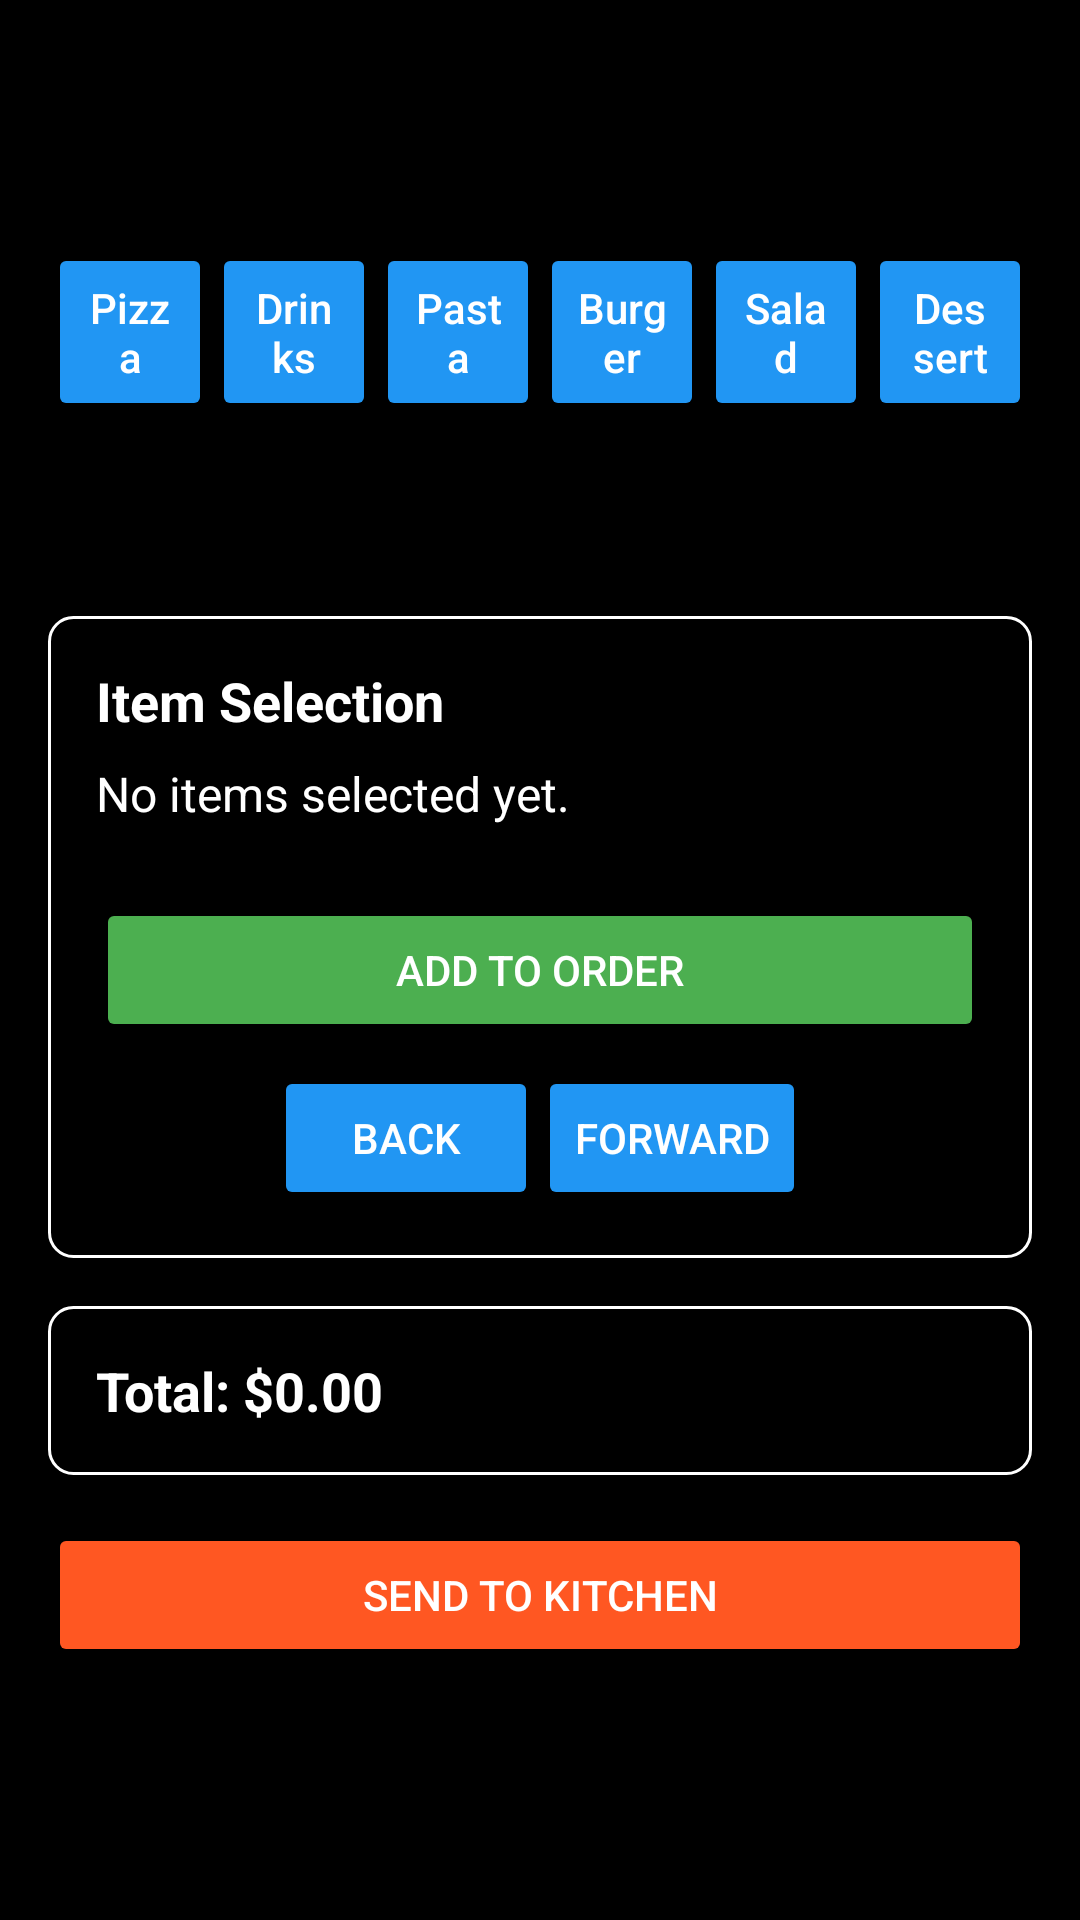

Write the Android layout XML for this screen, with the resource values it uses.
<!-- AndroidManifest.xml: application theme Theme.TheGardenOfEatN -->
<!-- res/layout/test_layout.xml -->
<ScrollView xmlns:android="http://schemas.android.com/apk/res/android"
    android:layout_width="match_parent"
    android:layout_height="match_parent"
    android:background="#000000"
    android:fitsSystemWindows="true">

    <LinearLayout
        android:layout_width="match_parent"
        android:layout_height="wrap_content"
        android:orientation="vertical"
        android:padding="16dp">

        
        <LinearLayout
            android:layout_width="match_parent"
            android:layout_height="wrap_content"
            android:orientation="horizontal"
            android:layout_marginTop="16dp"
            android:weightSum="6"
            android:gravity="center">

            
            <Button
                android:id="@+id/btnPizza"
                android:layout_width="0dp"
                android:layout_height="wrap_content"
                android:layout_weight="1"
                android:text="Pizza"
                android:textColor="#FFFFFF"
                android:textSize="14sp"
                android:backgroundTint="#2196F3"
                android:padding="12dp"
                android:textAllCaps="false" />

            
            <Button
                android:id="@+id/btnDrinks"
                android:layout_width="0dp"
                android:layout_height="wrap_content"
                android:layout_weight="1"
                android:text="Drinks"
                android:textColor="#FFFFFF"
                android:textSize="14sp"
                android:backgroundTint="#2196F3"
                android:padding="12dp"
                android:textAllCaps="false" />

            
            <Button
                android:id="@+id/btnPasta"
                android:layout_width="0dp"
                android:layout_height="wrap_content"
                android:layout_weight="1"
                android:text="Pasta"
                android:textColor="#FFFFFF"
                android:textSize="14sp"
                android:backgroundTint="#2196F3"
                android:padding="12dp"
                android:textAllCaps="false" />

            
            <Button
                android:id="@+id/btnBurger"
                android:layout_width="0dp"
                android:layout_height="wrap_content"
                android:layout_weight="1"
                android:text="Burger"
                android:textColor="#FFFFFF"
                android:textSize="14sp"
                android:backgroundTint="#2196F3"
                android:padding="12dp"
                android:textAllCaps="false" />

            
            <Button
                android:id="@+id/btnSalad"
                android:layout_width="0dp"
                android:layout_height="wrap_content"
                android:layout_weight="1"
                android:text="Salad"
                android:textColor="#FFFFFF"
                android:textSize="14sp"
                android:backgroundTint="#2196F3"
                android:padding="12dp"
                android:textAllCaps="false" />

            
            <Button
                android:id="@+id/btnDessert"
                android:layout_width="0dp"
                android:layout_height="wrap_content"
                android:layout_weight="1"
                android:text="Dessert"
                android:textColor="#FFFFFF"
                android:textSize="14sp"
                android:backgroundTint="#2196F3"
                android:padding="12dp"
                android:textAllCaps="false" />

            
            <Button
                android:id="@+id/btnSandwich"
                android:layout_width="0dp"
                android:layout_height="wrap_content"
                android:layout_weight="1"
                android:text="Sandwich"
                android:textColor="#FFFFFF"
                android:textSize="14sp"
                android:backgroundTint="#2196F3"
                android:padding="12dp"
                android:textAllCaps="false" />
        </LinearLayout>

        
        <LinearLayout
            android:layout_width="match_parent"
            android:layout_height="wrap_content"
            android:background="@drawable/border_inner_line"
            android:orientation="vertical"
            android:padding="16dp"
            android:layout_marginTop="16dp">

            
            <TextView
                android:id="@+id/txtItemSelection"
                android:layout_width="wrap_content"
                android:layout_height="wrap_content"
                android:text="Item Selection"
                android:textColor="#FFFFFF"
                android:textStyle="bold"
                android:textSize="18sp" />

            
            <TextView
                android:id="@+id/txtSelectedItems"
                android:layout_width="match_parent"
                android:layout_height="wrap_content"
                android:text="No items selected yet."
                android:textColor="#FFFFFF"
                android:layout_marginTop="8dp"
                android:maxLines="5"
                android:ellipsize="end"
                android:textSize="16sp" />

            
            <LinearLayout
                android:id="@+id/itemListContainer"
                android:layout_width="match_parent"
                android:layout_height="wrap_content"
                android:orientation="vertical"
                android:layout_marginTop="8dp">

                
            </LinearLayout>

            
            <Button
                android:id="@+id/btnAddToOrder"
                android:layout_width="match_parent"
                android:layout_height="wrap_content"
                android:text="Add to Order"
                android:textColor="#FFFFFF"
                android:backgroundTint="#4CAF50"
                android:padding="12dp"
                android:layout_marginTop="16dp" />

            
            <LinearLayout
                android:layout_width="match_parent"
                android:layout_height="wrap_content"
                android:orientation="horizontal"
                android:gravity="center"
                android:layout_marginTop="8dp">

                <Button
                    android:id="@+id/btnBack"
                    android:layout_width="wrap_content"
                    android:layout_height="wrap_content"
                    android:text="Back"
                    android:textColor="#FFFFFF"
                    android:backgroundTint="#2196F3"
                    android:padding="12dp" />

                <Button
                    android:id="@+id/btnForward"
                    android:layout_width="wrap_content"
                    android:layout_height="wrap_content"
                    android:text="Forward"
                    android:textColor="#FFFFFF"
                    android:backgroundTint="#2196F3"
                    android:padding="12dp" />
            </LinearLayout>
        </LinearLayout>

        
        <LinearLayout
            android:layout_width="match_parent"
            android:layout_height="wrap_content"
            android:background="@drawable/border_inner_line"
            android:orientation="vertical"
            android:padding="16dp"
            android:layout_marginTop="16dp">

            <TextView
                android:layout_width="wrap_content"
                android:layout_height="wrap_content"
                android:text="Total: $0.00"
                android:id="@+id/txtTotal"
                android:textColor="#FFFFFF"
                android:textSize="18sp"
                android:textStyle="bold" />

        </LinearLayout>

        
        <Button
            android:id="@+id/btnSendToKitchen"
            android:layout_width="match_parent"
            android:layout_height="wrap_content"
            android:text="Send to Kitchen"
            android:textColor="#FFFFFF"
            android:backgroundTint="#FF5722"
            android:padding="12dp"
            android:layout_marginTop="16dp" />

    </LinearLayout>
</ScrollView>
<!-- resources referenced by this layout -->
<resources>
  <!-- drawable border_inner_line (drawable) -->
  <shape xmlns:android="http://schemas.android.com/apk/res/android">
      <solid android:color="#000000" />
      <stroke android:width="1dp"
          android:color="#FFFFFF" />
      <corners android:radius="8dp" />
  </shape>
  <style name="Theme.TheGardenOfEatN" parent="Base.Theme.TheGardenOfEatN" />
  <style name="Base.Theme.TheGardenOfEatN" parent="Theme.Material3.DayNight.NoActionBar">
          
          
      </style>
</resources>
